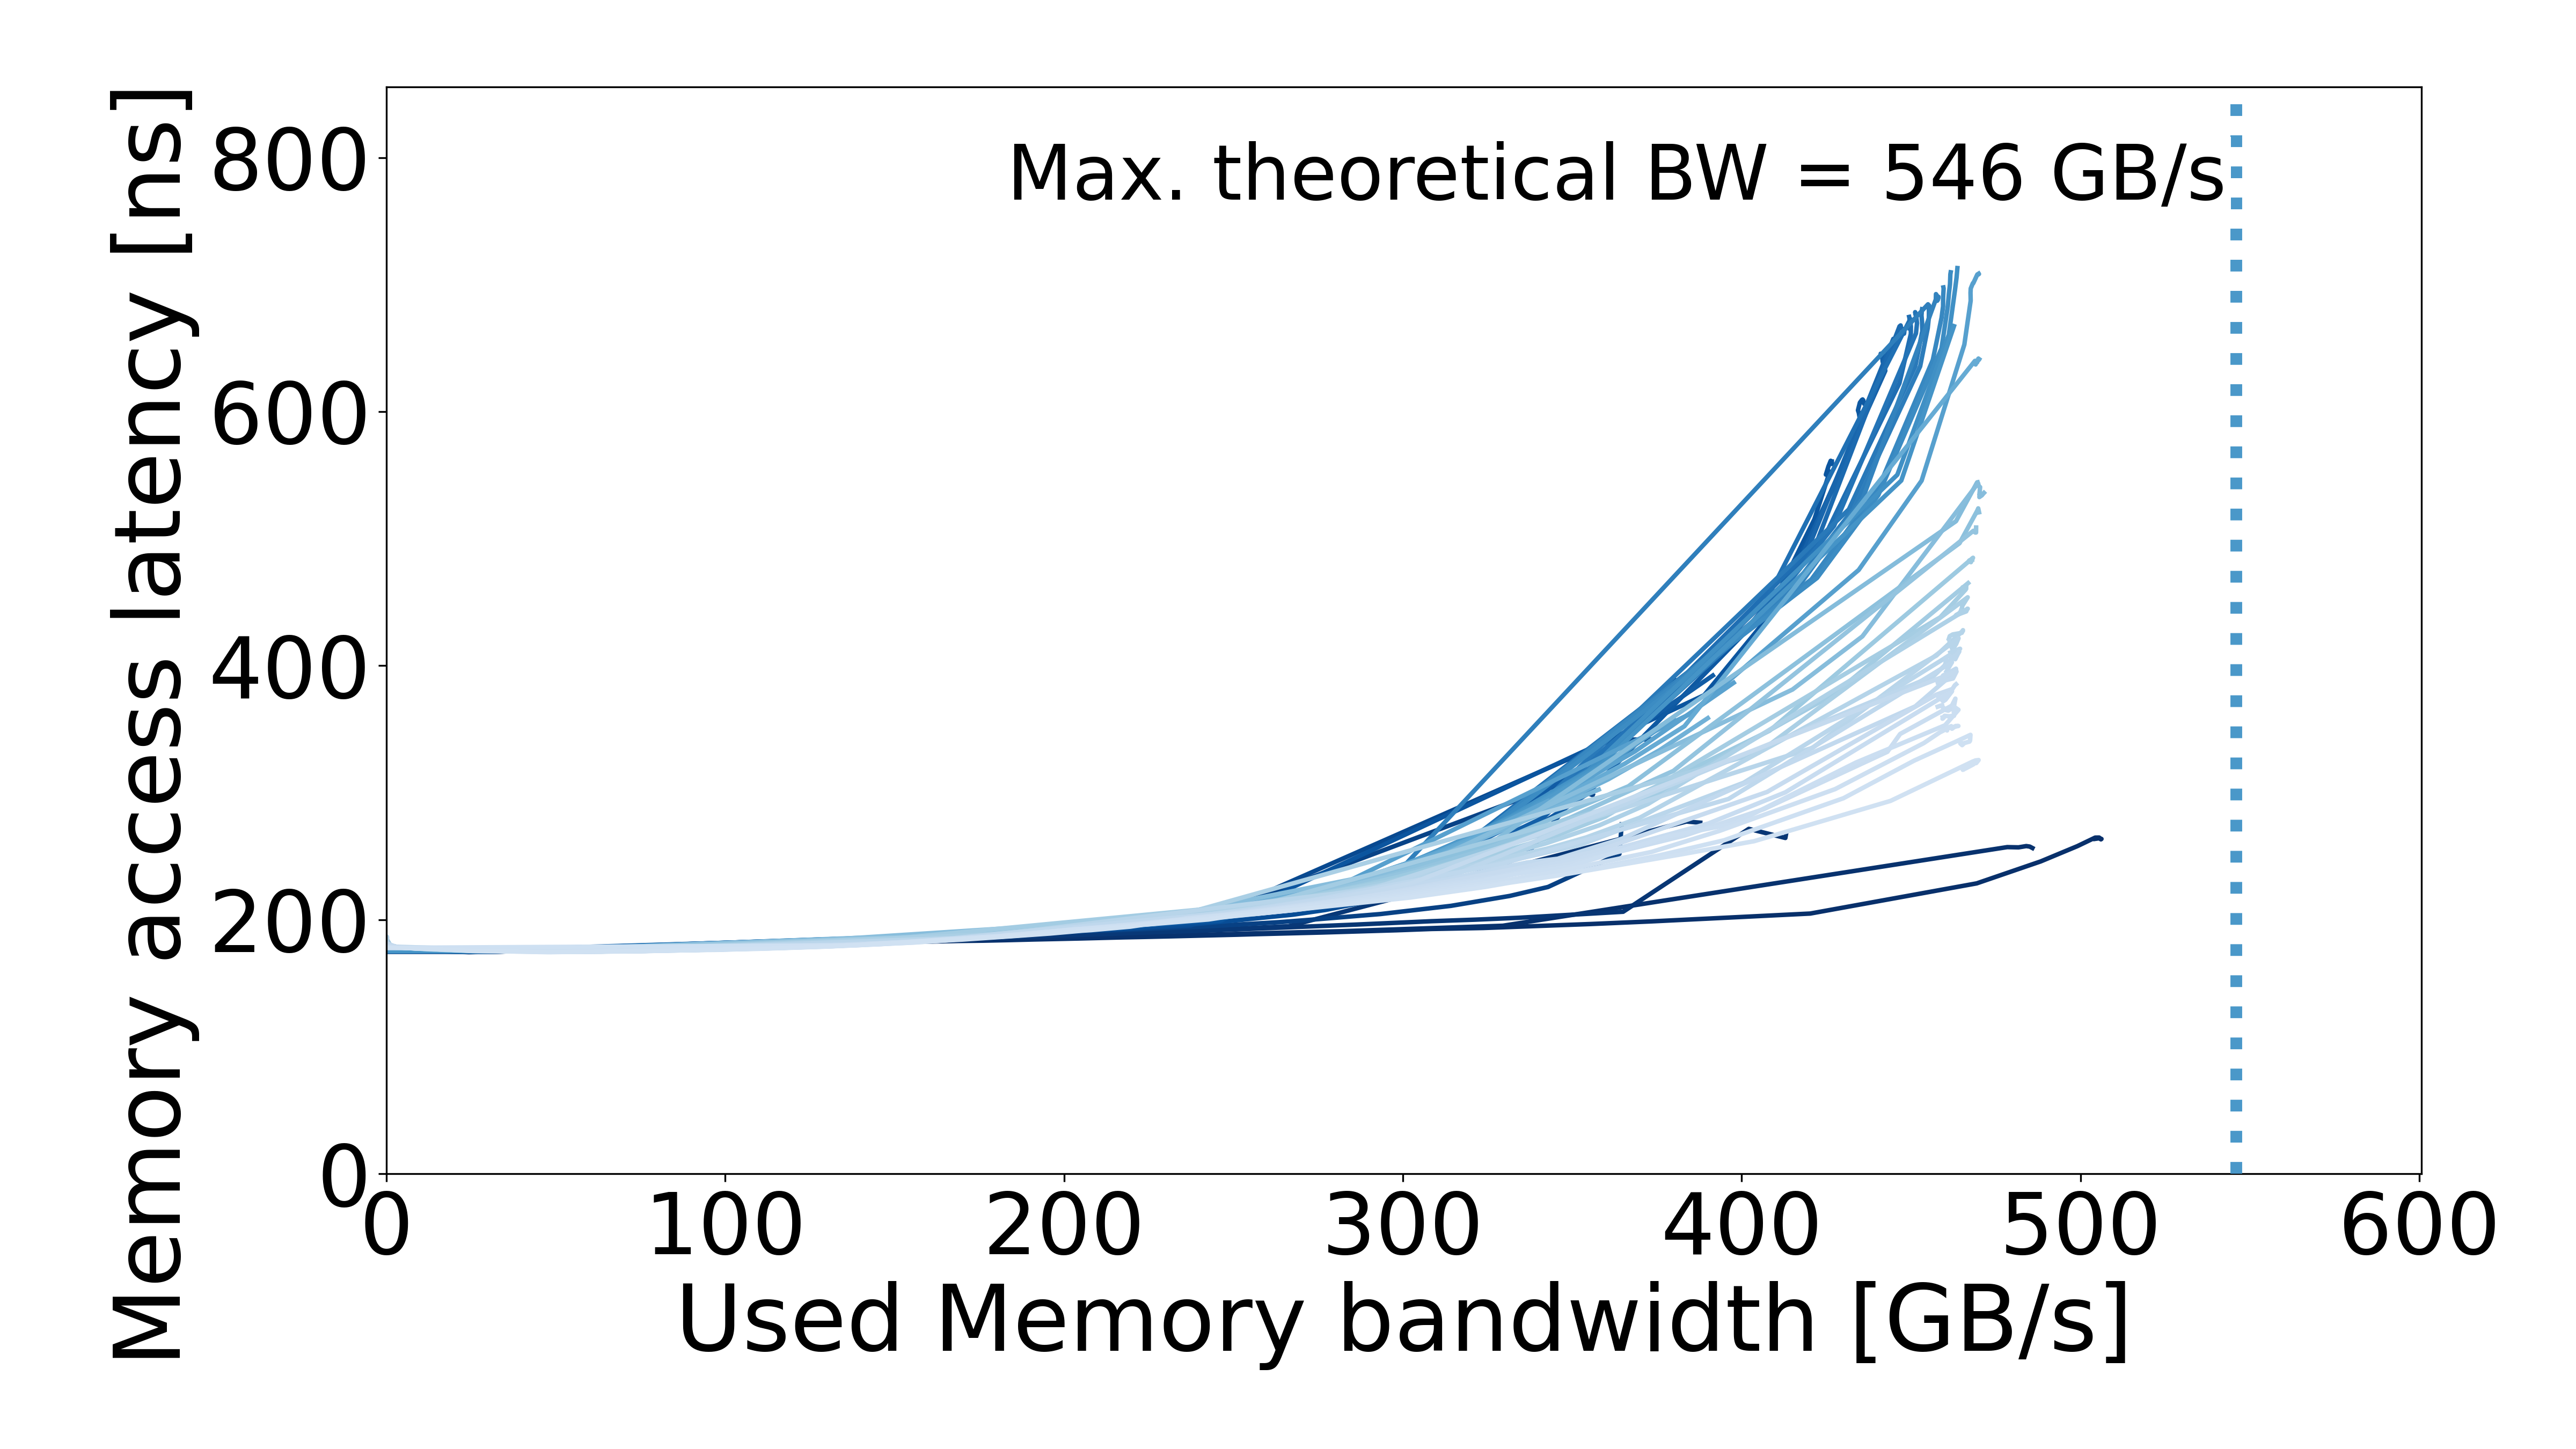

The data file committed next to this chart (first rows):
read_pct_rounded, pause, bandwidth_mean, bandwidth_std, rd_percentage_actual_mean, latency_mean, latency_std, bandwidth_smooth, latency_smooth
0, 421, 18.65, 0.07033, 0.001453, 174.8, 0.01704, 0.0, 174.8
0, 421, 18.65, 0.07033, 0.001453, 174.8, 0.01704, 18.65, 174.8
0, 316, 24.22, 0.08742, 0.001509, 174.5, 0.02674, 24.22, 174.5
0, 236, 32.3, 0.02773, 0.0008192, 174.8, 0.04134, 32.3, 174.8
0, 177, 42.82, 0.2217, 0.002564, 175.7, 0.1059, 42.82, 175.7
0, 133, 56.79, 0.2548, 0.001485, 176.6, 0.05235, 56.79, 176.6
0, 100, 74.72, 0.4302, 0.001614, 177.9, 0.1193, 74.72, 177.9
0, 86, 85.41, 0.498, 0.001526, 178.6, 0.09722, 85.41, 178.6
0, 74, 99.57, 0.6612, 0.001519, 179.5, 0.1087, 99.57, 179.5
0, 63, 116, 0.755, 0.001039, 180.4, 0.08241, 116, 180.4
0, 58, 125.8, 0.6105, 0.001886, 180.9, 0.1012, 125.8, 180.9
0, 55, 130.9, 0.9901, 0.000936, 181.2, 0.09524, 130.9, 181.2
0, 52, 138.9, 0.5838, 0.001625, 181.7, 0.03331, 138.9, 181.7
0, 50, 145.7, 1.347, 0.00108, 182, 0.1197, 145.7, 182
0, 47, 154.6, 1.626, 0.0006881, 182.4, 0.1661, 154.6, 182.4
0, 43, 168.7, 2.27, 0.00135, 183.2, 0.1671, 168.7, 183.2
0, 41, 176.1, 1.212, 0.000831, 183.5, 0.1815, 176.1, 183.5
0, 39, 183, 1.124, 0.0001264, 183.9, 0.09736, 183, 183.9
0, 38, 190.9, 1.954, 0.0009493, 184.4, 0.2249, 190.9, 184.4
0, 37, 196.5, 1.911, 0.0008214, 184.7, 0.1633, 196.5, 184.7
0, 35, 205, 2.054, 0.0005268, 185.2, 0.1139, 205, 185.2
0, 33, 217.5, 1.867, 0.0005334, 186.1, 0.1998, 217.5, 186.1
0, 32, 223.9, 2.661, 0.0006371, 186.4, 0.1734, 223.9, 186.4
0, 31, 231.8, 2.317, 0.0004963, 186.9, 0.1427, 231.8, 186.9
0, 29, 251.1, 1.388, 0.0007716, 188.2, 0.1014, 251.1, 188.2
0, 28, 256, 1.142, 0.0005989, 188.5, 0.1407, 256, 188.5
0, 26, 276.2, 2.418, 0.0007246, 189.9, 0.2176, 276.2, 189.9
0, 24, 298.2, 4.292, 0.001533, 191.7, 0.7583, 298.2, 191.7
0, 23, 308.5, 2.741, 0.0008704, 192.7, 0.9908, 308.5, 192.7
0, 22, 323.8, 3.476, 0.0007354, 193.4, 0.3635, 323.8, 193.4
0, 20, 355.3, 3.424, 0.001312, 196.5, 1.004, 355.3, 196.5
0, 19, 373.3, 4.081, 0.001015, 198.6, 1.107, 373.3, 198.6
0, 17, 420.3, 5.857, 0.000872, 204.8, 1.69, 420.3, 204.8
0, 15, 469.4, 3.947, 0.001097, 228.6, 4.899, 469.4, 228.6
0, 14, 488.3, 1.769, 0.001237, 245.9, 4.815, 488.3, 245.9
0, 13, 499.1, 4.52, 0.0007297, 257.9, 2.899, 499.1, 257.9
0, 11, 504.4, 4.498, 0.0006229, 264.6, 1.202, 504.4, 264.6
0, 10, 505.5, 1.191, 0.0002544, 264.7, 0.9886, 505.5, 264.7
0, 8, 506, 0.4769, 0.0001268, 263.2, 1.21, 506, 263.2
0, 7, 506.1, 0.1843, 0.0001196, 263.4, 0.8213, 506.1, 263.4
0, 5, 506.2, 0.174, 4.1941466406234825e-05, 263.6, 0.5317, 506.2, 263.6
0, 3, 505.3, 0.3878, 5.7247998059575994e-05, 264.4, 1.062, 505.3, 264.4
0, 1, 505.3, 0.5671, 0.000227, 264, 1.33, 505.3, 264
0, 0, 504.4, 3.539, 0.0006096, 263.6, 1.594, 504.4, 263.6
1, 486, 16.44, 0.3052, 0.01059, 175.2, 0.07344, 0.0, 175.2
1, 486, 16.44, 0.3052, 0.01059, 175.2, 0.07344, 16.44, 175.2
1, 452, 17.7, 0.07051, 0.01176, 175, 0.02087, 17.7, 175
1, 421, 19.07, 0.03948, 0.01055, 174.8, 0.06018, 19.07, 174.8
1, 316, 24.41, 0.04916, 0.01072, 174.5, 0.03314, 24.41, 174.5
1, 236, 32.69, 0.02292, 0.008783, 174.8, 0.01807, 32.69, 174.8
1, 177, 43.41, 0.267, 0.01069, 175.7, 0.05872, 43.41, 175.7
1, 133, 57.53, 0.1494, 0.008606, 176.7, 0.03162, 57.53, 176.7
1, 86, 86.94, 0.5207, 0.01297, 178.8, 0.06918, 86.94, 178.8
1, 74, 101.9, 0.6296, 0.01261, 179.8, 0.03146, 101.9, 179.8
1, 63, 118.3, 0.3996, 0.01202, 180.7, 0.09013, 118.3, 180.7
1, 58, 128.7, 0.7995, 0.01121, 181.4, 0.05726, 128.7, 181.4
1, 55, 133.1, 0.5938, 0.009493, 181.6, 0.02762, 133.1, 181.6
1, 52, 140.4, 0.5481, 0.009872, 182, 0.09512, 140.4, 182
1, 50, 147.6, 0.6401, 0.008815, 182.5, 0.03635, 147.6, 182.5
1, 47, 157.4, 0.4606, 0.008274, 182.9, 0.04043, 157.4, 182.9
... 1,576 more rows
